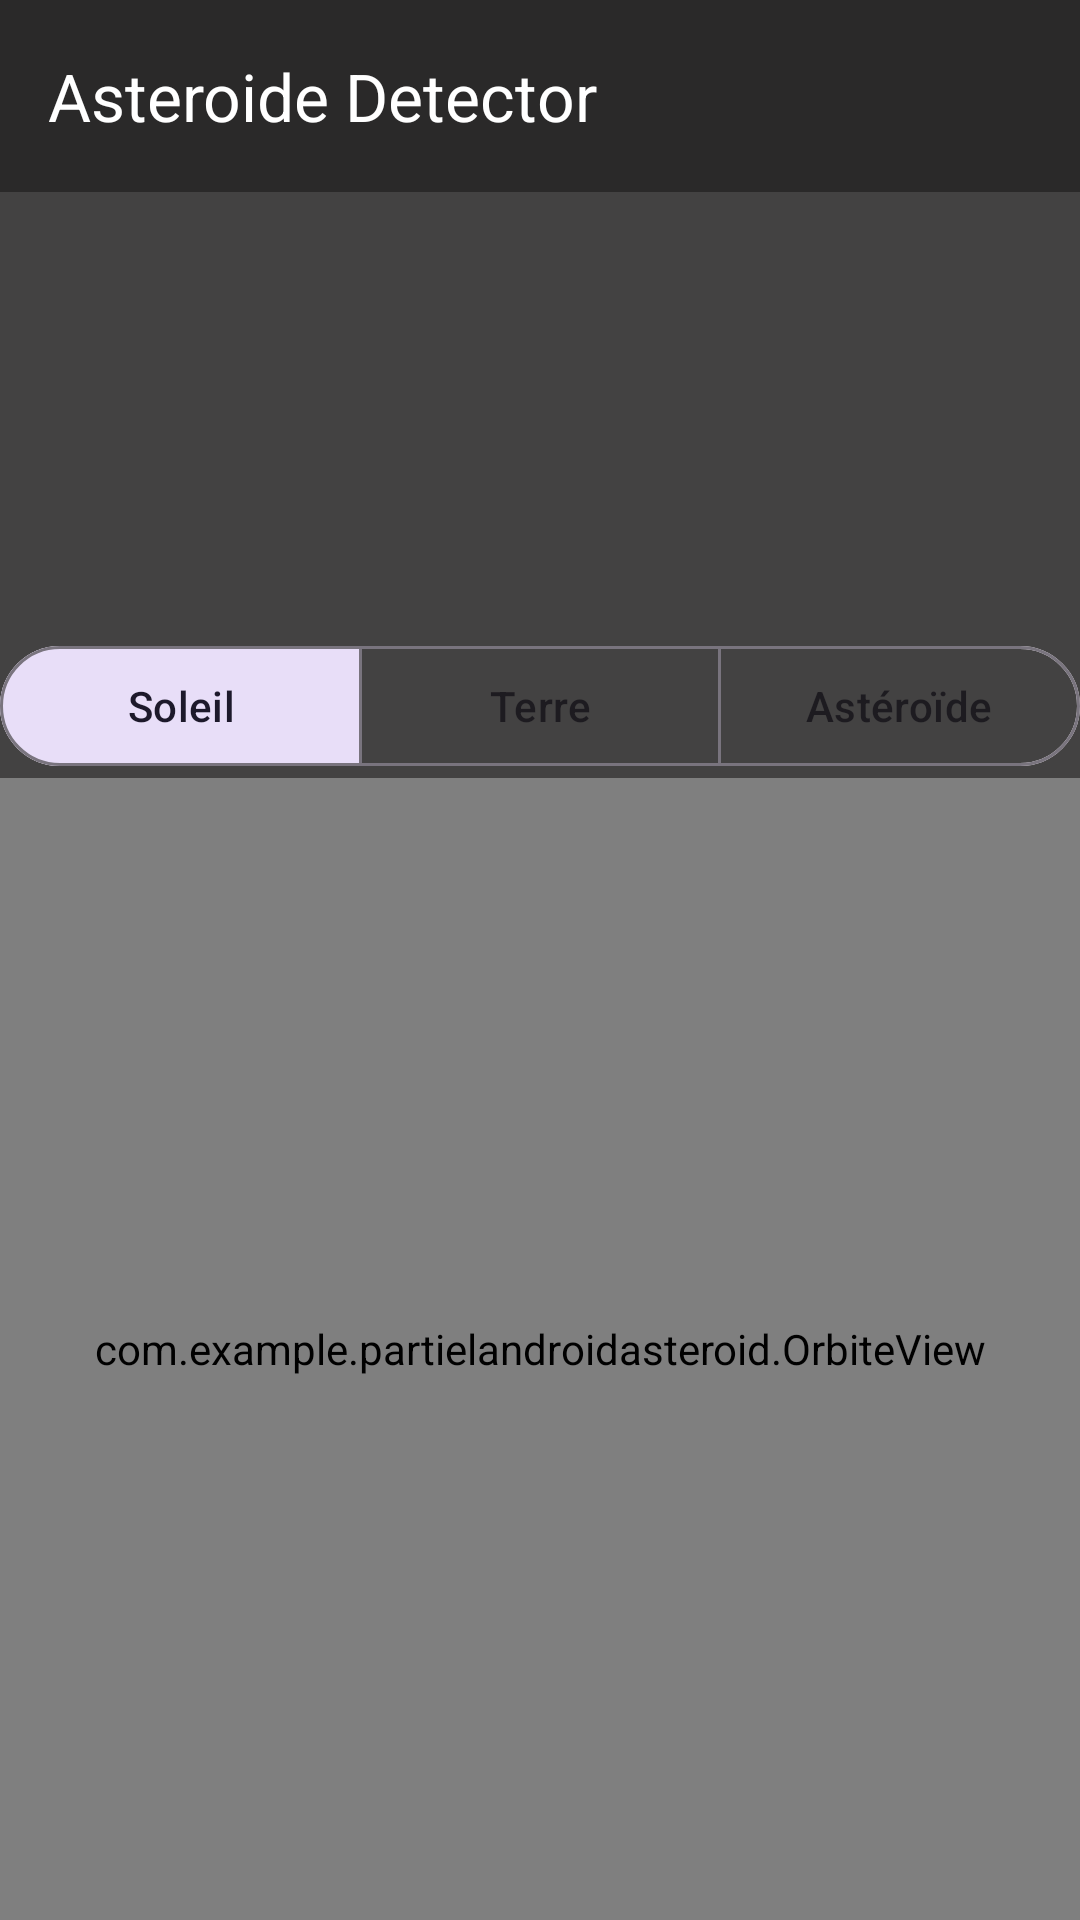

The Android layout XML behind this screen, and the referenced resources:
<!-- AndroidManifest.xml: application theme Theme.PartielAndroidAsteroid -->
<!-- res/layout/activity_detail.xml -->
<?xml version="1.0" encoding="utf-8"?>
<LinearLayout
    xmlns:android="http://schemas.android.com/apk/res/android"
    xmlns:app="http://schemas.android.com/apk/res-auto"
    xmlns:tools="http://schemas.android.com/tools"
    android:id="@+id/main"
    android:layout_width="match_parent"
    android:layout_height="match_parent"
    android:orientation="vertical"
    android:background="#434242"
    tools:context=".DetailActivity">

    <com.google.android.material.appbar.MaterialToolbar
        android:layout_width="match_parent"
        android:layout_height="wrap_content"
        android:background="#2A2929"
        app:title="@string/title"
        app:titleTextColor="@color/white" />

    <TextView
        android:id="@+id/nom"
        android:layout_width="match_parent"
        android:layout_height="wrap_content"
        android:layout_marginTop="24dp"
        android:gravity="center"
        android:textColor="@color/white"
        android:textSize="22sp"
        tools:text="(2014 HS178)" />

    <LinearLayout
        android:layout_width="match_parent"
        android:layout_height="wrap_content"
        android:orientation="horizontal"
        android:padding="16dp">

        <TextView
            android:id="@+id/magnitude"
            android:layout_width="0dp"
            android:layout_height="wrap_content"
            android:layout_weight="1"
            android:textColor="@color/white"
            tools:text="Magnitude : 20.2" />

        <TextView
            android:id="@+id/distance"
            android:layout_width="wrap_content"
            android:layout_height="wrap_content"
            android:textColor="@color/white"
            tools:text="Distance : 147364768" />

    </LinearLayout>
    <TextView
        android:id="@+id/periode"
        android:layout_width="match_parent"
        android:layout_height="wrap_content"
        android:layout_marginTop="24dp"
        android:gravity="center"
        android:textColor="@color/white"
        tools:text="Période orbitale : 1844" />

    <com.google.android.material.button.MaterialButtonToggleGroup
        android:id="@+id/referentiel"
        android:layout_width="match_parent"
        android:layout_height="wrap_content"
        app:singleSelection="true"
        app:selectionRequired="true"
        app:checkedButton="@id/soleil">

        <com.google.android.material.button.MaterialButton
            android:id="@+id/soleil"
            style="?attr/materialButtonOutlinedStyle"
            android:layout_width="0dp"
            android:layout_height="wrap_content"
            android:layout_weight="1"
            android:text="Soleil" />
        <com.google.android.material.button.MaterialButton
            android:id="@+id/terre"
            style="?attr/materialButtonOutlinedStyle"
            android:layout_width="0dp"
            android:layout_height="wrap_content"
            android:layout_weight="1"
            android:text="Terre" />

        <com.google.android.material.button.MaterialButton
            android:id="@+id/asteroide"
            style="?attr/materialButtonOutlinedStyle"
            android:layout_width="0dp"
            android:layout_height="wrap_content"
            android:layout_weight="1"
            android:text="Astéroïde"/>

    </com.google.android.material.button.MaterialButtonToggleGroup>



    <com.example.partielandroidasteroid.OrbiteView
        android:id="@+id/orbite"
        android:layout_width="match_parent"
        android:layout_height="0dp"
        android:layout_weight="1" />


</LinearLayout>
<!-- resources referenced by this layout -->
<resources>
  <string name="title">Asteroide Detector</string>
  <style name="Theme.PartielAndroidAsteroid" parent="Base.Theme.PartielAndroidAsteroid" />
  <style name="Base.Theme.PartielAndroidAsteroid" parent="Theme.Material3.DayNight.NoActionBar">
          
          
      </style>
  <!-- not gathered from this repository: default colours our renderer supplied (Android Studio template values) -->
  <color name="white">#FFFFFFFF</color>
</resources>
